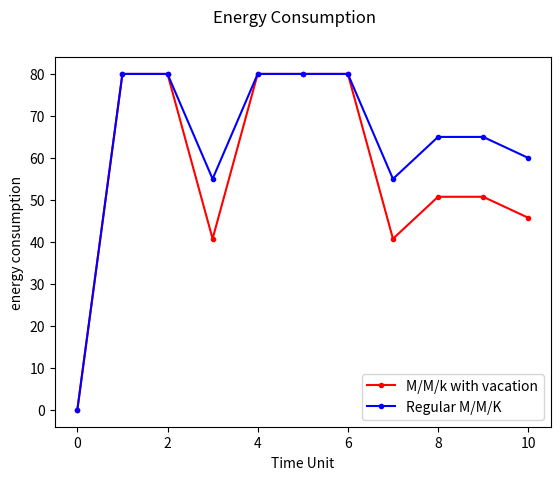

Recreate this plot in Python.


import random
import math
import matplotlib.pyplot as plt



def Simulation(T,r,B,printInFuncDebug):
    #Building random first state
    randHelp=random.random()
    if randHelp>=0.5:
        state = 1                 #1=ON 0=OFF
    else:
        state = 0

    
    #choose lamda (lambda is taken in python :(   )
    lamda = 5
    miu=10
    teta=10
    k=8
    #Probabilities
    p10 = (r)/(B)      #probability to change state from state ON to OFF
    p01 = (B-r)/(B)    #probability to change state from state OFF to ON
    
    #Code parameters
    numberOfPackets = 0
    interPacketCount = 0
    timeSum = 0
    packetsTimesList = []
    avgBurst=[]
    queue=[]
    lastqueue = 0
    d = 3
    busy = 0
    power_vection = []
    power_novectio = []
    alive_servers = k
    power=10
    interval=0
    busy=0
    interval2=0
    servers2=0
    
    if(printInFuncDebug): 
        print('p10='+str(p10)+' p01='+str(p01))
    
    i = 0

    for l in range(T+1):
        power_vection.insert(l, 0)
        power_novectio.insert(l, 0)


    while(timeSum<T):
        outerTimeUnitCounter = 0
        interPacketCount = 0
        ##ON state
        if(state): 
            '''
            Making the transition between states of the markov chain
            '''
            randHelp=random.random()
            if randHelp>=p10:
                state = 0
            else:
                state = 1
    
            #making burst of lamda 
            interTimeUnitCounter = 0

            ##generate packet
            time_help=timeSum
            while interTimeUnitCounter<1 and timeSum<i+1: #while still in the time unit create all of the burst    
                numberOfPackets+=1
                '''
                If we want to make a Poisson process, times between arrivals are 
                exponentially distributed. Exponential values can be generated with the 
                inverse CDF method: -k*log(u) where u is a uniform random variable and
                k is the mean of the exponential (k=1/ λ)--> log(u)/ λ
                '''
                interTimeUnit = -math.log(1-random.uniform(0,1))/(lamda)
                interTimeUnitCounter = interTimeUnitCounter + interTimeUnit
                timeSum = timeSum + interTimeUnit
                packetsTimesList.append(timeSum)
                interPacketCount += 1
                if(printInFuncDebug):     
                    print(str(interPacketCount) +' ,inter-TU:' + str(interTimeUnit) + ' , timestamp:' + str(timeSum))
            if(printInFuncDebug): 
                print(str(interPacketCount)+" packets sent")
            avgBurst.append(interPacketCount)
            i += 1
            if(i<T):
                if(printInFuncDebug): 
                    print("#############Interval between:"+str(i+1)+'-'+str(i)+"[timeUnit]##############")
        #OFF state     
        else: 
            '''
            Making the transition between states of the markov chain
            '''
            #if state is OFF change state with probability p01
            randHelp=random.random()
            if randHelp>=p01:
                state = 1
            else:
                state = 0
            if(printInFuncDebug): 
                print("no packet")
            time_help = timeSum
            timeSum += 1
            
            
            i += 1 
            if(i<T):
                if(printInFuncDebug): 
                    print("#############Interval between:"+str(i+1)+'-'+str(i)+"[timeUnit]##############")


        adding_to_queue = lastqueue + interPacketCount -1
        if adding_to_queue<0:
            adding_to_queue=0

        #checking if need to turn off servers in the last time unit
        while outerTimeUnitCounter < 1 and time_help < i :  # while still in the time unit create all of the burst
            #check if the vecation time is over if we have servers at vecation
            if(time_help>interval2):
                busy=busy-servers2
                if busy<0:
                    busy=0
            if (time_help>interval):
                if(adding_to_queue>(k-d)):
                    alive_servers=k
                else:
                    interval = time_help + -math.log(1 - random.uniform(0, 1)) / (teta)

            exitTimeUnit = -math.log(1 - random.uniform(0, 1)) / (miu)
            outerTimeUnitCounter = outerTimeUnitCounter + exitTimeUnit
            timeSumouter = time_help + exitTimeUnit
            if(adding_to_queue>0):
                interval2=time_help+1
                if(adding_to_queue>(alive_servers-busy)):
                    adding_to_queue=adding_to_queue-(alive_servers-busy)
                    servers2=busy
                    busy=alive_servers
                else:
                    servers2=busy
                    busy = busy +adding_to_queue
                    adding_to_queue=0

            else:
                if(alive_servers==k):
                    alive_servers=k-d
                    if(alive_servers<busy):
                        alive_servers=k
                interval = time_help + -math.log(1 - random.uniform(0, 1)) / (teta)



        queue.append(adding_to_queue)
        lastqueue=adding_to_queue


        power_vection[i]=power*busy+0.5*power*(alive_servers-busy)+0.25*(k-alive_servers)
        power_novectio[i]=power*busy+0.5*power*(k-busy)

    return power_vection,power_novectio



if __name__=='__main__':
    avarge_vecation=[]
    avarge_Novecation=[]

    for l in range(11):
        avarge_vecation.insert(l, 0)
        avarge_Novecation.insert(l, 0)

    for i in range(100):
        S1,S2=Simulation(T=10,r=5,B=10,printInFuncDebug=False)
        for k in range(11):
            avarge_vecation[k]+=S1[k]
            avarge_Novecation[k]+=S2[k]

    sum_vec=0
    sum_nvec=0
    for i in range(11):
        avarge_vecation[i]=avarge_vecation[i]/100
        avarge_Novecation[i]=avarge_Novecation[i]/100
        sum_vec+=avarge_vecation[i]
        sum_nvec+=avarge_Novecation[i]


    print("E vecation: "+str(sum_vec/11))
    print("E with out vecation: "+str(sum_nvec/11))





    ####PLot of S1####

    fig = plt.figure()
    fig.suptitle('Energy Consumption')

    plot, = plt.plot(range(len(S1)), S1,color = 'red', marker = '.', linestyle = '-',label='M/M/k with vacation')
    plot, = plt.plot(range(len(S2)), S2, color = 'blue', marker = '.', linestyle = '-',label='Regular M/M/K')
    plt.legend()
    plt.xlabel('Time Unit')
    plt.ylabel('energy consumption')

    plt.show()



